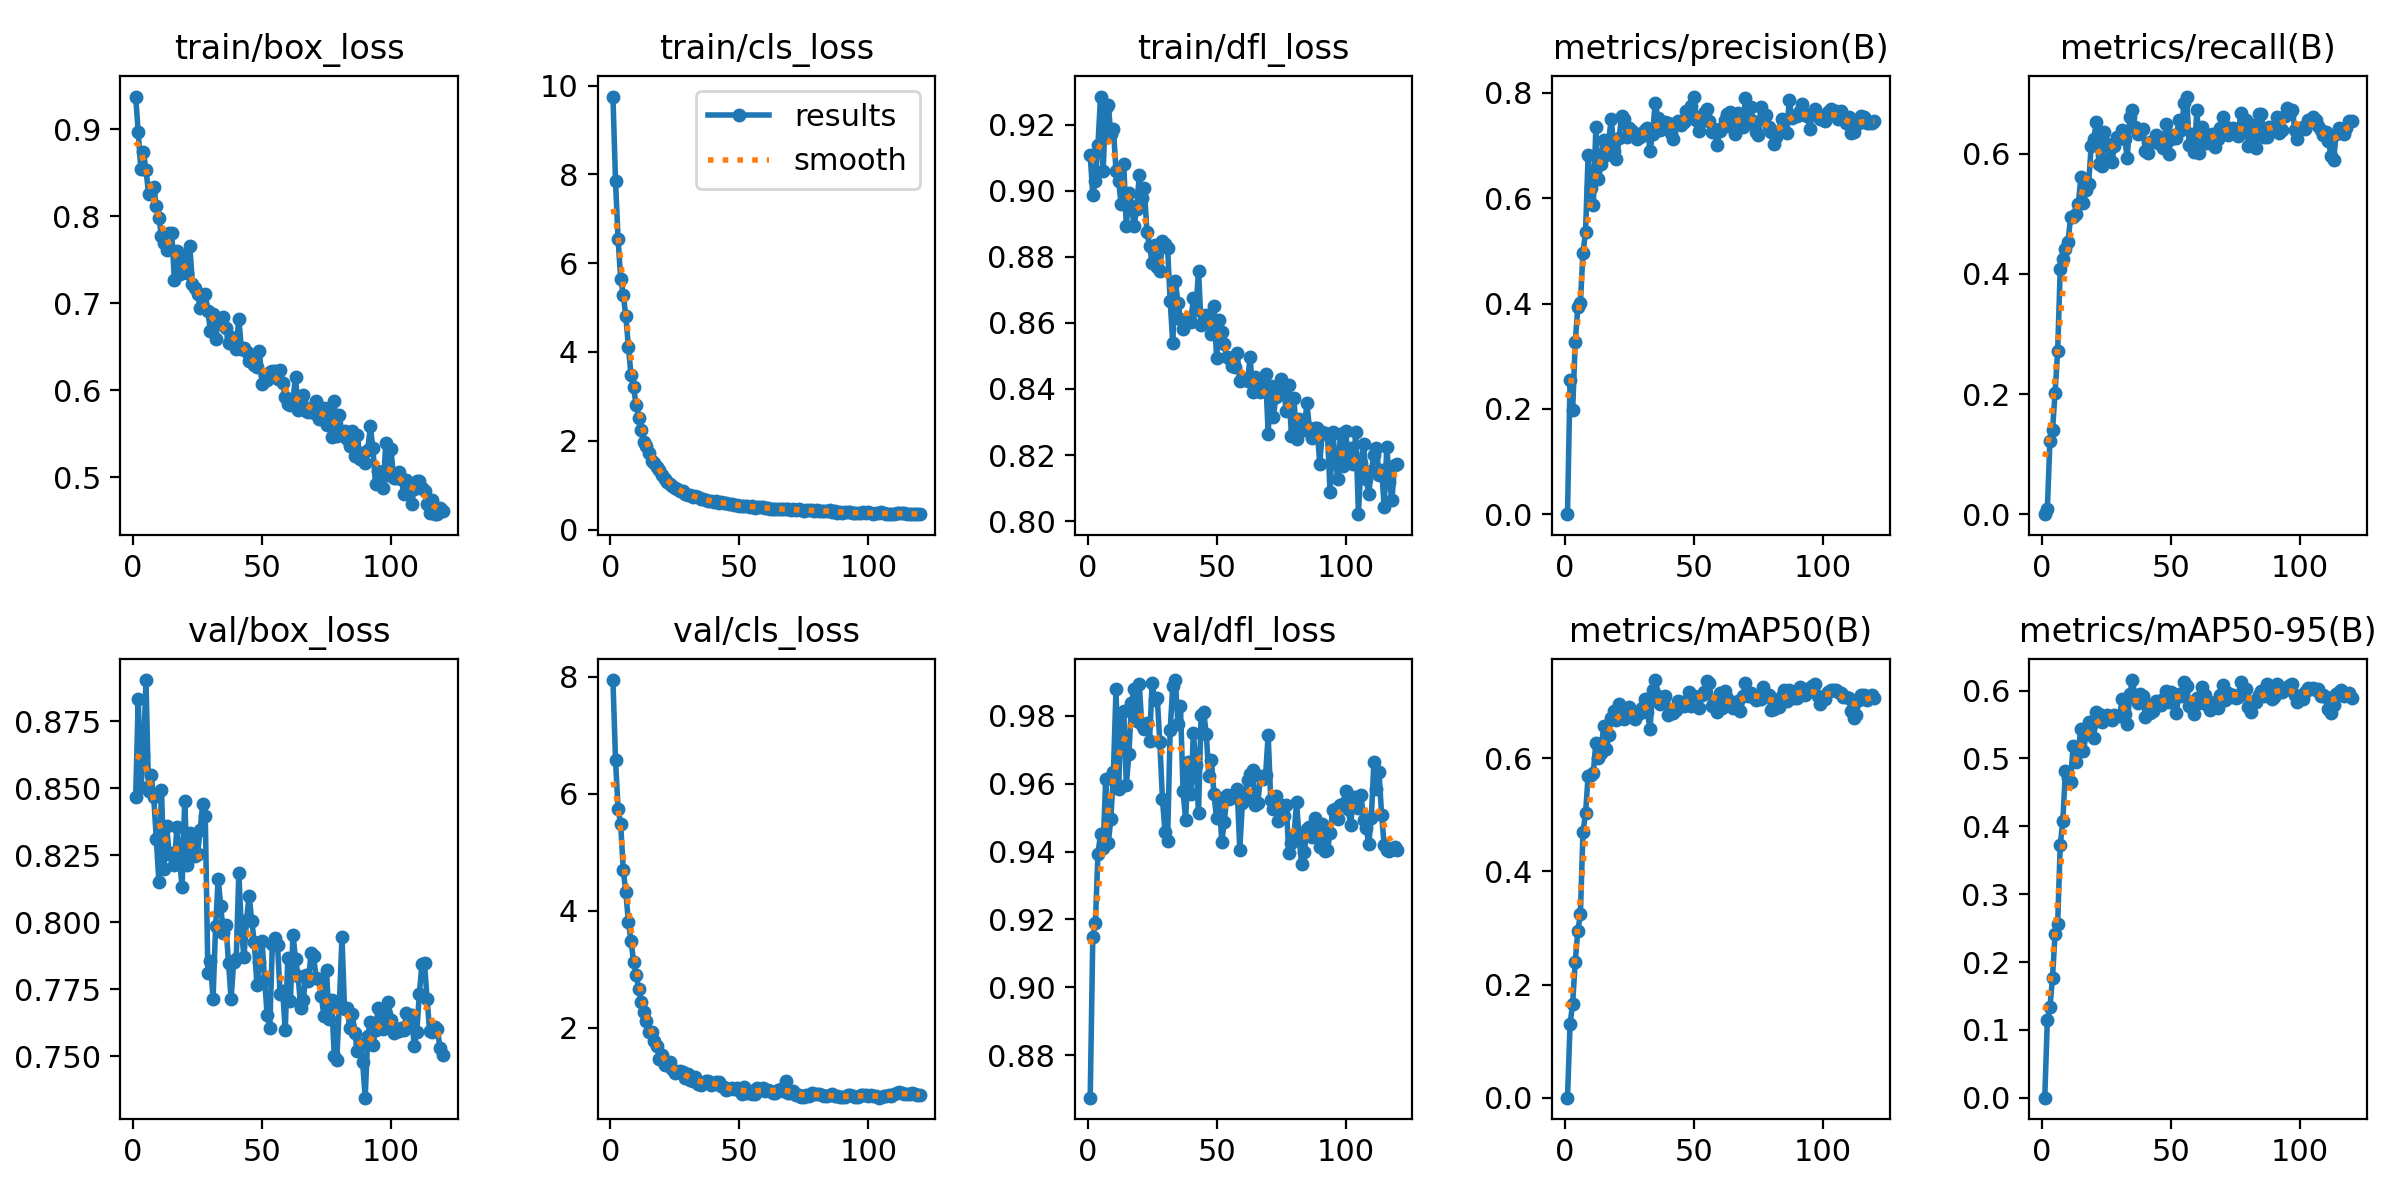

The file beside this chart, header and first rows:
epoch, train/box_loss, train/cls_loss, train/dfl_loss, metrics/precision(B), metrics/recall(B), metrics/mAP50(B), metrics/mAP50-95(B), val/box_loss, val/cls_loss, val/dfl_loss, lr/pg0, lr/pg1, lr/pg2
1, 0.9374, 9.752, 0.9106, 0, 0, 0, 0, 0.8469, 7.941, 0.8674, 0.0002736, 0.0002736, 0.0002736
2, 0.8962, 7.844, 0.8988, 0.2551, 0.00821, 0.13, 0.1148, 0.8833, 6.579, 0.9149, 0.0005468, 0.0005468, 0.0005468
3, 0.8545, 6.538, 0.903, 0.1978, 0.1217, 0.1664, 0.1331, 0.8505, 5.739, 0.9189, 0.0008153, 0.0008153, 0.0008153
4, 0.8737, 5.648, 0.9139, 0.3268, 0.1394, 0.2403, 0.1767, 0.862, 5.484, 0.9394, 0.0008124, 0.0008124, 0.0008124
5, 0.8536, 5.292, 0.9285, 0.3926, 0.2024, 0.2946, 0.2419, 0.8905, 4.702, 0.9451, 0.0008124, 0.0008124, 0.0008124
6, 0.8259, 4.803, 0.9059, 0.4009, 0.2713, 0.3242, 0.2565, 0.8489, 4.317, 0.9411, 0.0008055, 0.0008055, 0.0008055
7, 0.8292, 4.113, 0.9251, 0.4969, 0.4088, 0.4693, 0.373, 0.8549, 3.805, 0.9613, 0.0007986, 0.0007986, 0.0007986
8, 0.8336, 3.485, 0.9259, 0.5354, 0.4256, 0.5029, 0.4075, 0.8466, 3.49, 0.9425, 0.0007918, 0.0007918, 0.0007918
9, 0.8115, 3.206, 0.9172, 0.6825, 0.4415, 0.5689, 0.4816, 0.8312, 3.133, 0.9495, 0.0007849, 0.0007849, 0.0007849
10, 0.7982, 2.802, 0.9188, 0.6204, 0.4526, 0.5706, 0.4715, 0.8152, 2.898, 0.9634, 0.000778, 0.000778, 0.000778
11, 0.7771, 2.514, 0.906, 0.5868, 0.4939, 0.5745, 0.466, 0.8496, 2.669, 0.9879, 0.0007711, 0.0007711, 0.0007711
12, 0.7697, 2.242, 0.9028, 0.7346, 0.495, 0.628, 0.519, 0.8199, 2.436, 0.9583, 0.0007643, 0.0007643, 0.0007643
13, 0.7613, 1.964, 0.896, 0.6357, 0.5003, 0.6009, 0.4949, 0.836, 2.267, 0.9809, 0.0007574, 0.0007574, 0.0007574
14, 0.7809, 1.872, 0.9082, 0.665, 0.5159, 0.6093, 0.5116, 0.8257, 2.12, 0.9814, 0.0007505, 0.0007505, 0.0007505
15, 0.7811, 1.717, 0.8893, 0.7114, 0.5607, 0.6578, 0.5434, 0.8259, 1.929, 0.9597, 0.0007437, 0.0007437, 0.0007437
16, 0.7271, 1.541, 0.8994, 0.6826, 0.5176, 0.6159, 0.5105, 0.8214, 1.935, 0.9687, 0.0007368, 0.0007368, 0.0007368
17, 0.7603, 1.488, 0.8954, 0.7114, 0.5401, 0.6405, 0.5362, 0.8357, 1.777, 0.9838, 0.0007299, 0.0007299, 0.0007299
18, 0.7339, 1.401, 0.8894, 0.751, 0.5497, 0.6718, 0.5543, 0.8237, 1.697, 0.9878, 0.000723, 0.000723, 0.000723
19, 0.7392, 1.335, 0.8944, 0.6895, 0.613, 0.6832, 0.5497, 0.8132, 1.478, 0.9785, 0.0007162, 0.0007162, 0.0007162
20, 0.7538, 1.233, 0.9046, 0.675, 0.6243, 0.6671, 0.5301, 0.8452, 1.533, 0.9895, 0.0007093, 0.0007093, 0.0007093
21, 0.7353, 1.139, 0.8977, 0.7137, 0.6536, 0.6962, 0.5691, 0.8214, 1.361, 0.9774, 0.0007024, 0.0007024, 0.0007024
22, 0.7656, 1.064, 0.9007, 0.7569, 0.5835, 0.6801, 0.5656, 0.8334, 1.362, 0.9761, 0.0006956, 0.0006956, 0.0006956
23, 0.7225, 1.026, 0.8874, 0.751, 0.5794, 0.6691, 0.5538, 0.8305, 1.415, 0.9779, 0.0006887, 0.0006887, 0.0006887
24, 0.7175, 0.9735, 0.8833, 0.717, 0.6365, 0.6856, 0.5599, 0.8247, 1.294, 0.9726, 0.0006818, 0.0006818, 0.0006818
25, 0.7104, 0.9391, 0.878, 0.7342, 0.6169, 0.6916, 0.5642, 0.8256, 1.232, 0.9897, 0.0006749, 0.0006749, 0.0006749
26, 0.6944, 0.9099, 0.8835, 0.7281, 0.5918, 0.6749, 0.563, 0.8345, 1.25, 0.9847, 0.0006681, 0.0006681, 0.0006681
27, 0.6962, 0.8672, 0.877, 0.7213, 0.5859, 0.6703, 0.5569, 0.8441, 1.268, 0.9854, 0.0006612, 0.0006612, 0.0006612
28, 0.711, 0.8652, 0.8757, 0.7129, 0.613, 0.6786, 0.5635, 0.8396, 1.24, 0.9721, 0.0006543, 0.0006543, 0.0006543
29, 0.6907, 0.8059, 0.8847, 0.7169, 0.6285, 0.6794, 0.5633, 0.7811, 1.145, 0.9555, 0.0006475, 0.0006475, 0.0006475
30, 0.668, 0.7815, 0.8838, 0.7237, 0.6267, 0.6888, 0.5626, 0.7856, 1.214, 0.9458, 0.0006406, 0.0006406, 0.0006406
31, 0.6871, 0.7786, 0.8828, 0.7296, 0.6398, 0.7053, 0.588, 0.7714, 1.113, 0.943, 0.0006337, 0.0006337, 0.0006337
32, 0.6593, 0.7376, 0.8666, 0.7336, 0.6253, 0.6813, 0.566, 0.7985, 1.099, 0.9758, 0.0006268, 0.0006268, 0.0006268
33, 0.6777, 0.747, 0.8539, 0.6894, 0.5926, 0.6521, 0.5512, 0.8163, 1.168, 0.9887, 0.00062, 0.00062, 0.00062
34, 0.679, 0.7239, 0.8728, 0.722, 0.6619, 0.7209, 0.5948, 0.8059, 1.042, 0.9906, 0.0006131, 0.0006131, 0.0006131
35, 0.6846, 0.6987, 0.8661, 0.7814, 0.6728, 0.7385, 0.6157, 0.7959, 1.018, 0.9777, 0.0006062, 0.0006062, 0.0006062
36, 0.6718, 0.6795, 0.8612, 0.7528, 0.6438, 0.7097, 0.5903, 0.799, 1.068, 0.9829, 0.0005993, 0.0005993, 0.0005993
37, 0.6544, 0.6666, 0.8581, 0.7303, 0.633, 0.6964, 0.5821, 0.785, 1.088, 0.9578, 0.0005925, 0.0005925, 0.0005925
38, 0.6609, 0.6552, 0.86, 0.7432, 0.6384, 0.7012, 0.5944, 0.7715, 1.102, 0.9492, 0.0005856, 0.0005856, 0.0005856
39, 0.6556, 0.644, 0.8615, 0.7454, 0.642, 0.7095, 0.5929, 0.7853, 1.021, 0.9664, 0.0005787, 0.0005787, 0.0005787
40, 0.6479, 0.6105, 0.8603, 0.7429, 0.6041, 0.6774, 0.5619, 0.7864, 1.046, 0.9568, 0.0005719, 0.0005719, 0.0005719
41, 0.6824, 0.6502, 0.8675, 0.7244, 0.6012, 0.6849, 0.5782, 0.8185, 1.085, 0.9748, 0.000565, 0.000565, 0.000565
42, 0.6475, 0.6048, 0.864, 0.7128, 0.6204, 0.6809, 0.5669, 0.7969, 1.085, 0.9656, 0.0005581, 0.0005581, 0.0005581
43, 0.6482, 0.6177, 0.8758, 0.7431, 0.622, 0.686, 0.5706, 0.7869, 1.003, 0.9514, 0.0005512, 0.0005512, 0.0005512
44, 0.6438, 0.591, 0.8592, 0.7467, 0.631, 0.7013, 0.5841, 0.801, 0.9909, 0.9803, 0.0005444, 0.0005444, 0.0005444
45, 0.6334, 0.5891, 0.8602, 0.7386, 0.6178, 0.699, 0.5805, 0.8098, 0.9321, 0.981, 0.0005375, 0.0005375, 0.0005375
46, 0.6373, 0.5731, 0.8625, 0.745, 0.6162, 0.6926, 0.5793, 0.8007, 0.9511, 0.9747, 0.0005306, 0.0005306, 0.0005306
47, 0.6291, 0.5771, 0.8606, 0.7653, 0.6091, 0.6959, 0.5883, 0.7926, 0.9695, 0.9623, 0.0005238, 0.0005238, 0.0005238
48, 0.627, 0.5448, 0.8567, 0.7529, 0.6499, 0.718, 0.599, 0.7766, 0.9574, 0.9669, 0.0005169, 0.0005169, 0.0005169
49, 0.6451, 0.5647, 0.865, 0.7746, 0.599, 0.6923, 0.5828, 0.7852, 0.9704, 0.9568, 0.00051, 0.00051, 0.00051
50, 0.6072, 0.5357, 0.8495, 0.7932, 0.6251, 0.7098, 0.5973, 0.7931, 0.9363, 0.9498, 0.0005031, 0.0005031, 0.0005031
51, 0.6176, 0.5331, 0.8608, 0.7483, 0.6307, 0.7067, 0.594, 0.7785, 0.871, 0.9556, 0.0004963, 0.0004963, 0.0004963
52, 0.6116, 0.5403, 0.8573, 0.7273, 0.6258, 0.6889, 0.5666, 0.7653, 0.9938, 0.9429, 0.0004894, 0.0004894, 0.0004894
53, 0.621, 0.5385, 0.8537, 0.7458, 0.6559, 0.7122, 0.5957, 0.7606, 0.8863, 0.9486, 0.0004825, 0.0004825, 0.0004825
54, 0.6217, 0.5163, 0.8496, 0.7616, 0.6392, 0.7165, 0.5916, 0.7919, 0.9312, 0.9568, 0.0004756, 0.0004756, 0.0004756
55, 0.622, 0.5203, 0.8495, 0.7689, 0.6851, 0.7369, 0.6121, 0.7943, 0.8712, 0.9554, 0.0004688, 0.0004688, 0.0004688
56, 0.613, 0.4869, 0.8469, 0.746, 0.6953, 0.7328, 0.607, 0.7916, 0.8787, 0.9566, 0.0004619, 0.0004619, 0.0004619
57, 0.6231, 0.514, 0.8466, 0.7258, 0.6151, 0.693, 0.5775, 0.7734, 0.9725, 0.956, 0.000455, 0.000455, 0.000455
58, 0.6079, 0.5177, 0.8509, 0.7315, 0.6321, 0.7018, 0.5834, 0.7744, 0.953, 0.9583, 0.0004482, 0.0004482, 0.0004482
59, 0.5922, 0.4987, 0.8424, 0.701, 0.6036, 0.6819, 0.5659, 0.7599, 0.9778, 0.9406, 0.0004413, 0.0004413, 0.0004413
60, 0.5847, 0.4882, 0.8429, 0.727, 0.6726, 0.7155, 0.5899, 0.7866, 0.9267, 0.9544, 0.0004344, 0.0004344, 0.0004344
... 60 more rows
